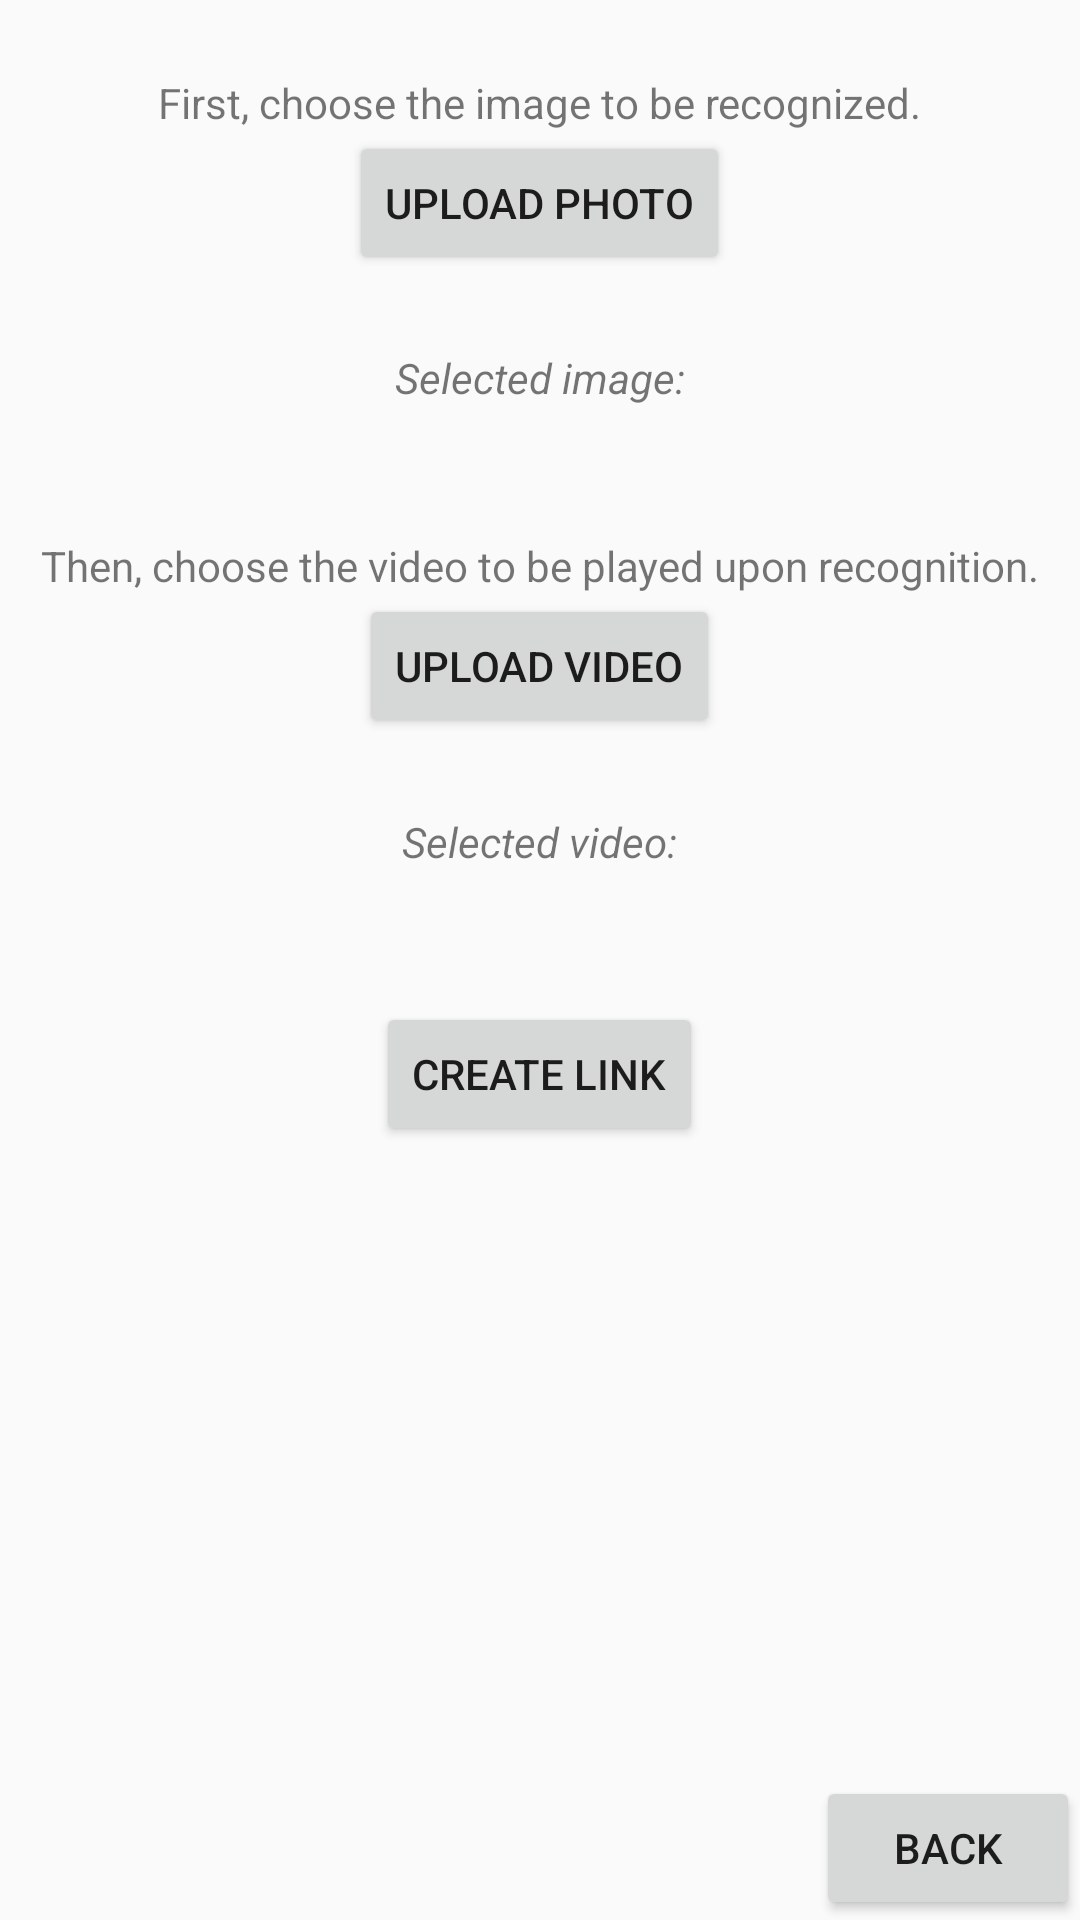

Here is an Android app screen rendered from its layout file. Give the layout XML and the strings, colors and styles it references.
<!-- AndroidManifest.xml: application theme AppTheme -->
<!-- res/layout/content_create_link_page.xml -->
<?xml version="1.0" encoding="utf-8"?>
<android.support.constraint.ConstraintLayout xmlns:android="http://schemas.android.com/apk/res/android"
    xmlns:app="http://schemas.android.com/apk/res-auto"
    xmlns:tools="http://schemas.android.com/tools"
    android:layout_width="match_parent"
    android:layout_height="match_parent"
    app:layout_behavior="@string/appbar_scrolling_view_behavior"
    tools:context=".CreateLink"
    tools:showIn="@layout/activity_create_link_page">

    <LinearLayout
        android:layout_width="match_parent"
        android:layout_height="match_parent"
        android:orientation="vertical">

        <Space
            android:layout_width="match_parent"
            android:layout_height="0dp"
            android:layout_weight="1" />

        <TextView
            android:layout_width="wrap_content"
            android:layout_height="wrap_content"
            android:layout_gravity="center"
            android:text="@string/lpc3_upload_photo" />

        <Button
            android:layout_width="wrap_content"
            android:layout_height="wrap_content"
            android:layout_gravity="center"
            android:onClick="loadPhoto"
            android:text="@string/lpc3_button_photo" />

        <Space
            android:layout_width="match_parent"
            android:layout_height="0dp"
            android:layout_weight="1" />

        <TextView
            android:layout_width="wrap_content"
            android:layout_height="wrap_content"
            android:layout_gravity="center"
            android:text="@string/lpc3_selected_image" />

        <TextView
            android:id="@+id/selected_photo"
            android:layout_width="wrap_content"
            android:layout_height="wrap_content"
            android:layout_gravity="center"
            android:text="" />

        <Space
            android:layout_width="match_parent"
            android:layout_height="0dp"
            android:layout_weight="1" />

        <TextView
            android:layout_width="wrap_content"
            android:layout_height="wrap_content"
            android:layout_gravity="center"
            android:text="@string/lpc3_upload_video" />

        <Button
            android:layout_width="wrap_content"
            android:layout_height="wrap_content"
            android:layout_gravity="center"
            android:onClick="loadVideo"
            android:text="@string/lpc3_button_video" />

        <Space
            android:layout_width="match_parent"
            android:layout_height="0dp"
            android:layout_weight="1" />

        <TextView
            android:layout_width="wrap_content"
            android:layout_height="wrap_content"
            android:layout_gravity="center"
            android:text="@string/lpc3_selected_video" />

        <TextView
            android:id="@+id/selected_video"
            android:layout_width="wrap_content"
            android:layout_height="wrap_content"
            android:layout_gravity="center"
            android:text="" />

        <Space
            android:layout_width="match_parent"
            android:layout_height="0dp"
            android:layout_weight="1" />

        <Button
            android:id="@+id/lpc3_create_link_button"
            android:layout_width="wrap_content"
            android:layout_height="wrap_content"
            android:layout_gravity="center"
            android:onClick="createLink"
            android:text="@string/lpc3_button_create" />

        <TextView
            android:id="@+id/create_success"
            android:layout_width="wrap_content"
            android:layout_height="wrap_content"
            android:layout_gravity="center"
            android:text="" />

        <ImageView
            android:id="@+id/disp_image"
            android:layout_width="wrap_content"
            android:layout_height="wrap_content" />

        <Space
            android:layout_width="match_parent"
            android:layout_height="0dp"
            android:layout_weight="1" />

        <TextView
            android:id="@+id/lpc3_unknown_comp_tv"
            android:layout_width="wrap_content"
            android:layout_height="wrap_content"
            android:text="@string/lpc3_unknown_comp"
            android:visibility="invisible" />

        <LinearLayout
            android:id="@+id/lpc3_unknown_comp_credentials"
            android:layout_width="match_parent"
            android:layout_height="wrap_content"
            android:orientation="horizontal"
            android:visibility="invisible">

            <EditText
                android:id="@+id/lpc3_unknown_comp_et"
                android:layout_width="wrap_content"
                android:layout_height="wrap_content"
                android:hint="@string/lpc3_unknown_comp_hint"
                android:visibility="invisible" />

            <EditText
                android:id="@+id/lpc3_unknown_comp_pass_et"
                android:layout_width="wrap_content"
                android:layout_height="wrap_content"
                android:hint="@string/lpc3_unknown_comp_pass_hint"
                android:visibility="invisible" />

        </LinearLayout>

        <Button
            android:id="@+id/lpc3_unknown_comp_button"
            android:layout_width="wrap_content"
            android:layout_height="wrap_content"
            android:layout_gravity="center"
            android:onClick="createLinkWithCompany"
            android:text="@string/lpc3_button_create"
            android:visibility="invisible" />

        <Space
            android:layout_width="match_parent"
            android:layout_height="0dp"
            android:layout_weight="1" />

        <Button
            android:layout_width="wrap_content"
            android:layout_height="wrap_content"
            android:layout_gravity="right"
            android:onClick="backButton"
            android:text="@string/button_back" />

    </LinearLayout>

</android.support.constraint.ConstraintLayout>
<!-- res/layout/activity_create_link_page.xml (included above) -->
<?xml version="1.0" encoding="utf-8"?>
<android.support.design.widget.CoordinatorLayout xmlns:android="http://schemas.android.com/apk/res/android"
    xmlns:app="http://schemas.android.com/apk/res-auto"
    xmlns:tools="http://schemas.android.com/tools"
    android:layout_width="match_parent"
    android:layout_height="match_parent"
    tools:context=".CreateLink">

    <android.support.design.widget.AppBarLayout
        android:layout_width="match_parent"
        android:layout_height="wrap_content"
        android:theme="@style/AppTheme.AppBarOverlay">

        <android.support.v7.widget.Toolbar
            android:id="@+id/toolbar"
            android:layout_width="match_parent"
            android:layout_height="?attr/actionBarSize"
            android:background="?attr/colorPrimary"
            app:popupTheme="@style/AppTheme.PopupOverlay" />

    </android.support.design.widget.AppBarLayout>

    <include layout="@layout/content_create_link_page" />

</android.support.design.widget.CoordinatorLayout>
<!-- resources referenced by this layout -->
<resources>
  <string name="button_back">Back</string>
  <string name="lpc3_button_create">Create Link</string>
  <string name="lpc3_button_photo">Upload Photo</string>
  <string name="lpc3_button_video">Upload Video</string>
  <string name="lpc3_selected_image"><i>Selected image:</i></string>
  <string name="lpc3_selected_video"><i>Selected video:</i></string>
  <string name="lpc3_unknown_comp">Unknown Company. Please enter the credentials of the company for which you are creating this link then click the button below.</string>
  <string name="lpc3_unknown_comp_hint">Company Name</string>
  <string name="lpc3_unknown_comp_pass_hint">Password</string>
  <string name="lpc3_upload_photo">First, choose the image to be recognized.</string>
  <string name="lpc3_upload_video">Then, choose the video to be played upon recognition.</string>
  <style name="AppTheme.AppBarOverlay" parent="ThemeOverlay.AppCompat.Dark.ActionBar" />
  <style name="AppTheme.PopupOverlay" parent="ThemeOverlay.AppCompat.Light" />
  <style name="AppTheme" parent="Theme.AppCompat.Light.DarkActionBar">
          
          <item name="colorPrimary">@color/colorPrimary</item>
          <item name="colorPrimaryDark">@color/colorPrimaryDark</item>
          <item name="colorAccent">@color/colorAccent</item>
          <item name="windowActionBar">false</item>
          <item name="windowNoTitle">true</item>
      </style>
  <!-- not gathered from this repository: default colours our renderer supplied (Android Studio template values) -->
  <color name="colorPrimary">#FF6200EE</color>
  <color name="colorPrimaryDark">#FF3700B3</color>
  <color name="colorAccent">#FF03DAC5</color>
</resources>
